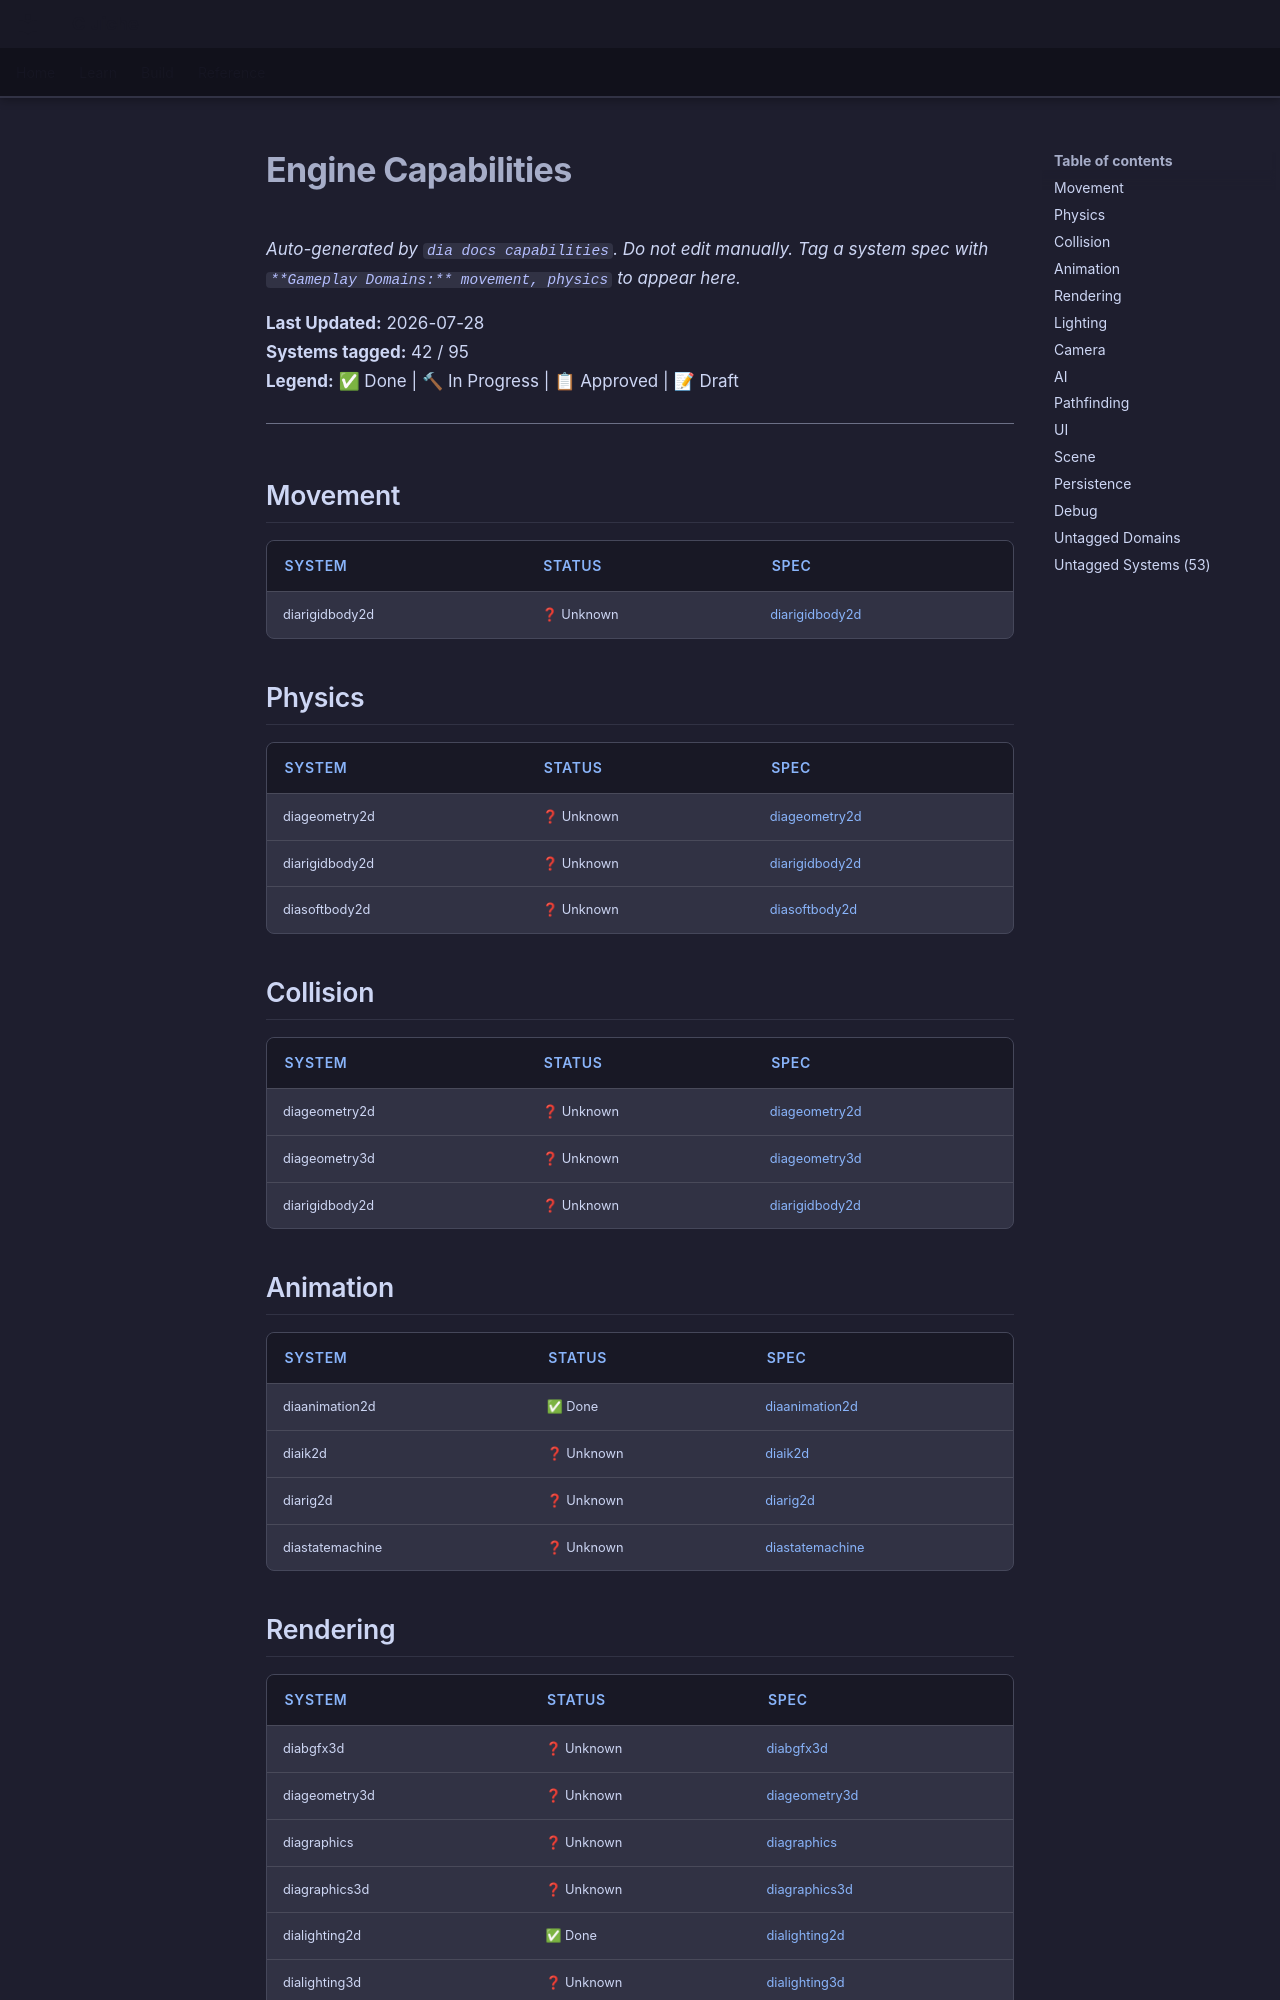

repository: LenihanConor/Cluiche · page: reference/engine-capabilities/index.html · generator: mkdocs

# Engine Capabilities

_Auto-generated by `dia docs capabilities`. Do not edit manually._
_Tag a system spec with `**Gameplay Domains:** movement, physics` to appear here._

**Last Updated:** 2026-07-28  
**Systems tagged:** 42 / 95  
**Legend:** ✅ Done | 🔨 In Progress | 📋 Approved | 📝 Draft

---

## Movement

| System | Status | Spec |
|--------|--------|------|
| diarigidbody2d | ❓ Unknown | [diarigidbody2d](docs/specs/applications/dia/systems/diarigidbody2d/diarigidbody2d.md) |

## Physics

| System | Status | Spec |
|--------|--------|------|
| diageometry2d | ❓ Unknown | [diageometry2d](docs/specs/applications/dia/systems/diageometry2d/diageometry2d.md) |
| diarigidbody2d | ❓ Unknown | [diarigidbody2d](docs/specs/applications/dia/systems/diarigidbody2d/diarigidbody2d.md) |
| diasoftbody2d | ❓ Unknown | [diasoftbody2d](docs/specs/applications/dia/systems/diasoftbody2d/diasoftbody2d.md) |

## Collision

| System | Status | Spec |
|--------|--------|------|
| diageometry2d | ❓ Unknown | [diageometry2d](docs/specs/applications/dia/systems/diageometry2d/diageometry2d.md) |
| diageometry3d | ❓ Unknown | [diageometry3d](docs/specs/applications/dia/systems/diageometry3d/diageometry3d.md) |
| diarigidbody2d | ❓ Unknown | [diarigidbody2d](docs/specs/applications/dia/systems/diarigidbody2d/diarigidbody2d.md) |

## Animation

| System | Status | Spec |
|--------|--------|------|
| diaanimation2d | ✅ Done | [diaanimation2d](docs/specs/applications/dia/systems/diaanimation2d/diaanimation2d.md) |
| diaik2d | ❓ Unknown | [diaik2d](docs/specs/applications/dia/systems/diaik2d/diaik2d.md) |
| diarig2d | ❓ Unknown | [diarig2d](docs/specs/applications/dia/systems/diarig2d/diarig2d.md) |
| diastatemachine | ❓ Unknown | [diastatemachine](docs/specs/applications/dia/systems/diastatemachine/diastatemachine.md) |
